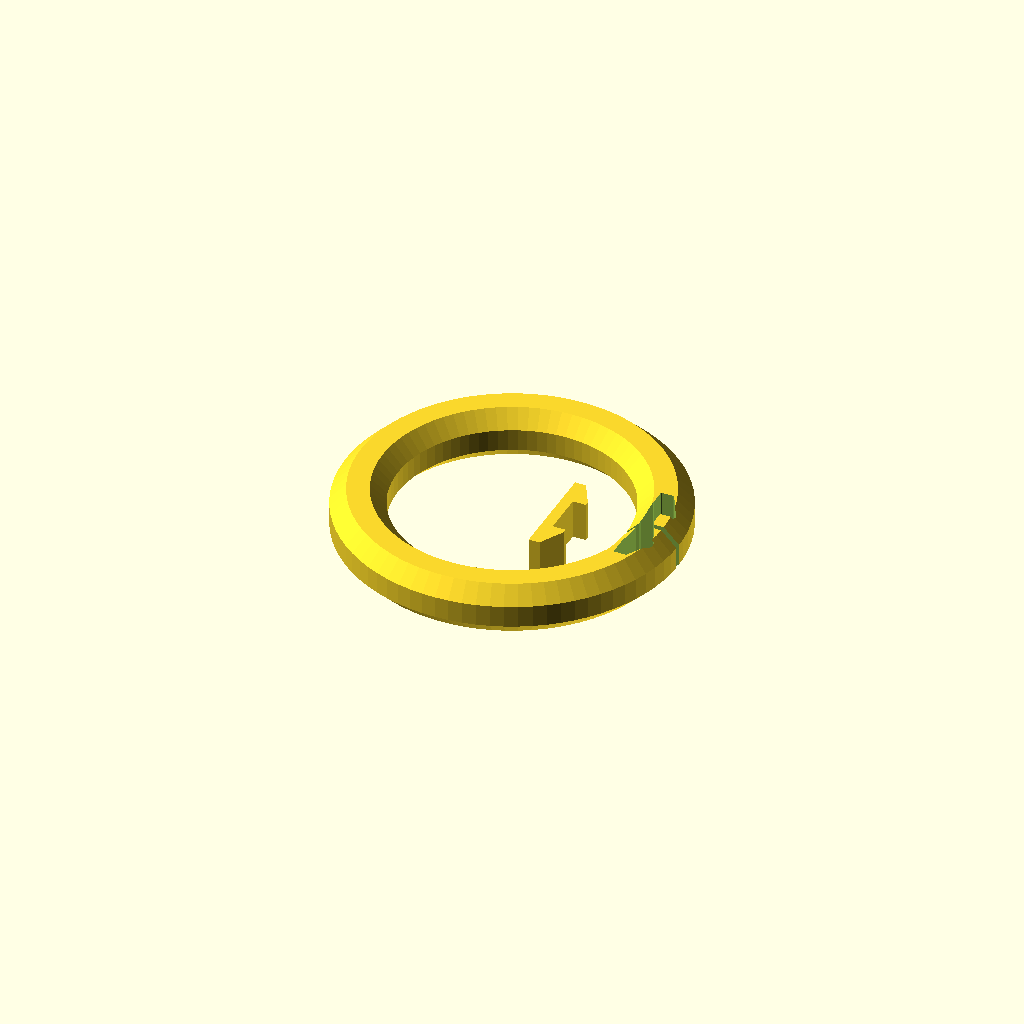
Cell 1: the model at its default parameters.
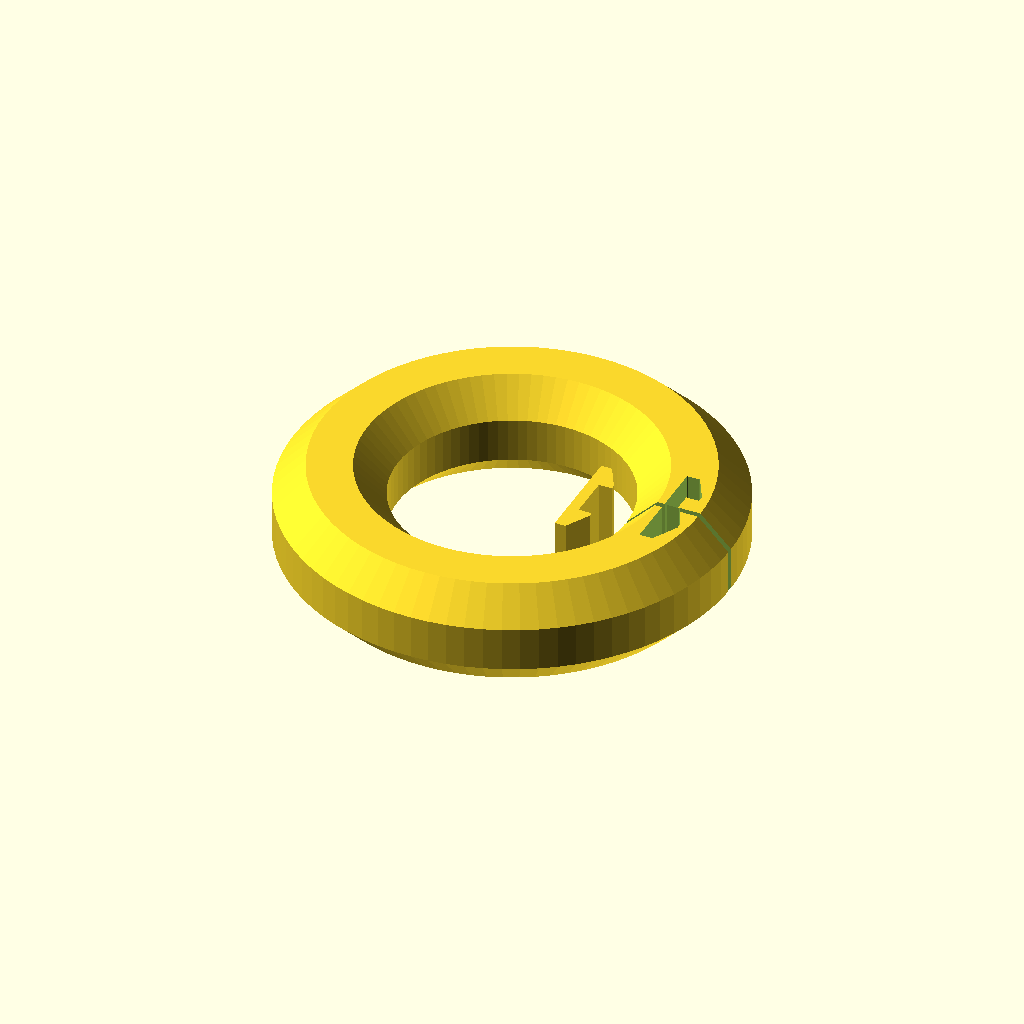
Cell 2 — gauge set to 9.6, the other parameters unchanged.
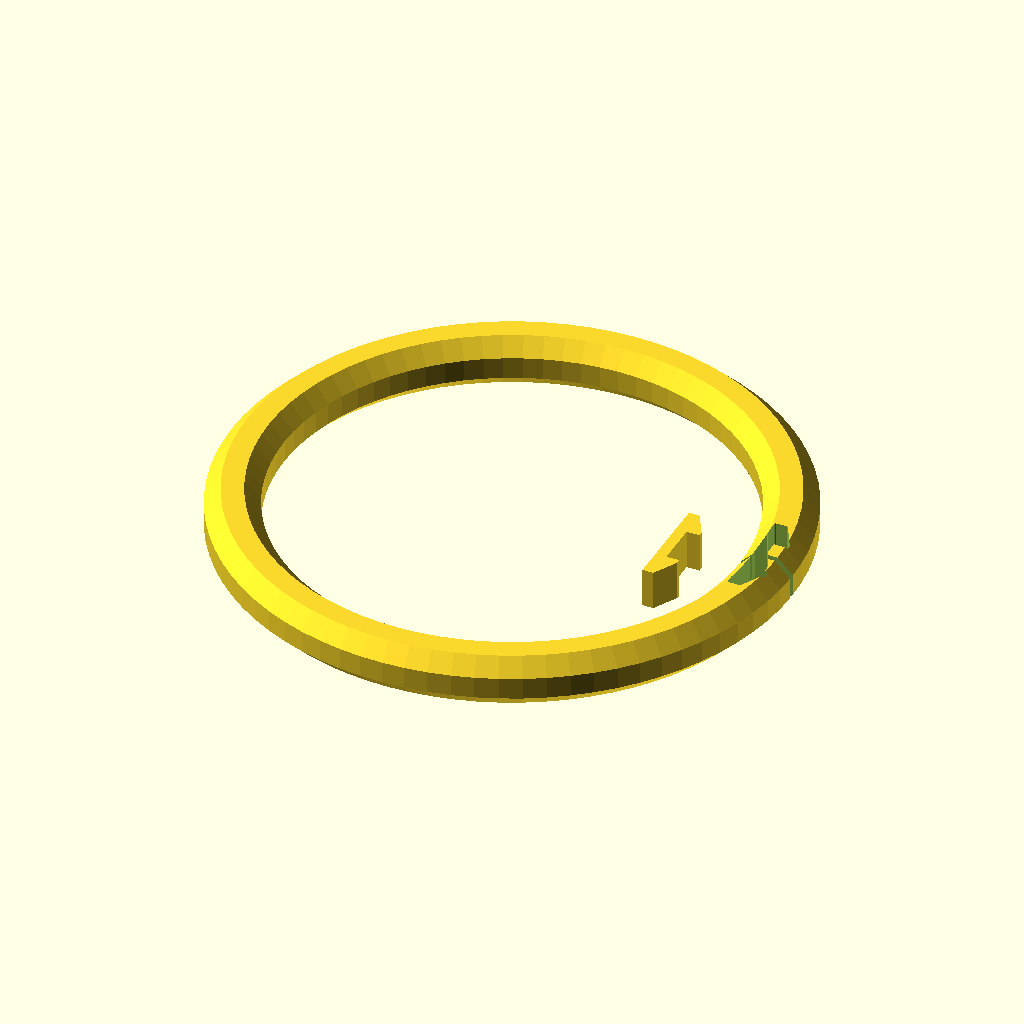
Cell 3: the same model with id = 42.
One fixed orthographic camera (rotation 55°, 0°, 25°; colour scheme Cornfield) for every cell.
Source of the model, armor/mail2.scad:
// This ring is closed using a small printed insert. The strength is pretty good.
// I managed to tune it so that I can't pull the ring apart. But the joint
// does stretch appreciably, and I think there is visible fatigue showing on
// the connector after many attempts to break it.

// https://www.mailleartisans.org/weaves/weavedisplay.php?key=6 defines the AR
// as ring ID over wire diameter.
gauge = 4.8;
id = 21;
od = id + gauge*2;
$fn = 80;

module octagon_2d(gauge) {
  intersection_for(a = [0, 45])
  rotate([0, 0, a])
  square(gauge, center=true);
}

module ring(split=false) {
  difference() {
    rotate_extrude()
    translate([id/2+gauge/2, 0])
    octagon_2d(gauge);
    
    if(split) {
      gap = 0.5;
      translate([15, 0, 0])
      cube([30, gap, 50], center=true);
      
      clasp_cavity();
    }
  }
}

cavity_floor = 1.2;
cavity_slack = 0.12;

module clasp_2d() {
  // Blocks on the ends.
  for (a = [-1, 1])
  scale([1, a])
  translate([id/2 + gauge/2 - 1.22, 2])
  hull() {
    square([2.2, 0.4]);
    square([1, 2.6]);
  }
  
  // Connecting bar.
  translate([id/2 + gauge/2 - 1.22, -3])
  square([1, 6]);
}

module clasp() {
  translate([0, 0, -gauge/2 + cavity_floor])
  linear_extrude(gauge - cavity_floor)
  clasp_2d();
}

module clasp_cavity() {
  translate([0, 0, -gauge/2 + cavity_floor])
  linear_extrude(10)
  offset(cavity_slack)
  clasp_2d();
}

module print() {
  ring(true);
  
  translate([-8, 0, -cavity_floor])
  clasp();
}

print();
Parameter table extracted from the source (name, type, default, range or options):
gauge: number, default 4.8
id: number, default 21
